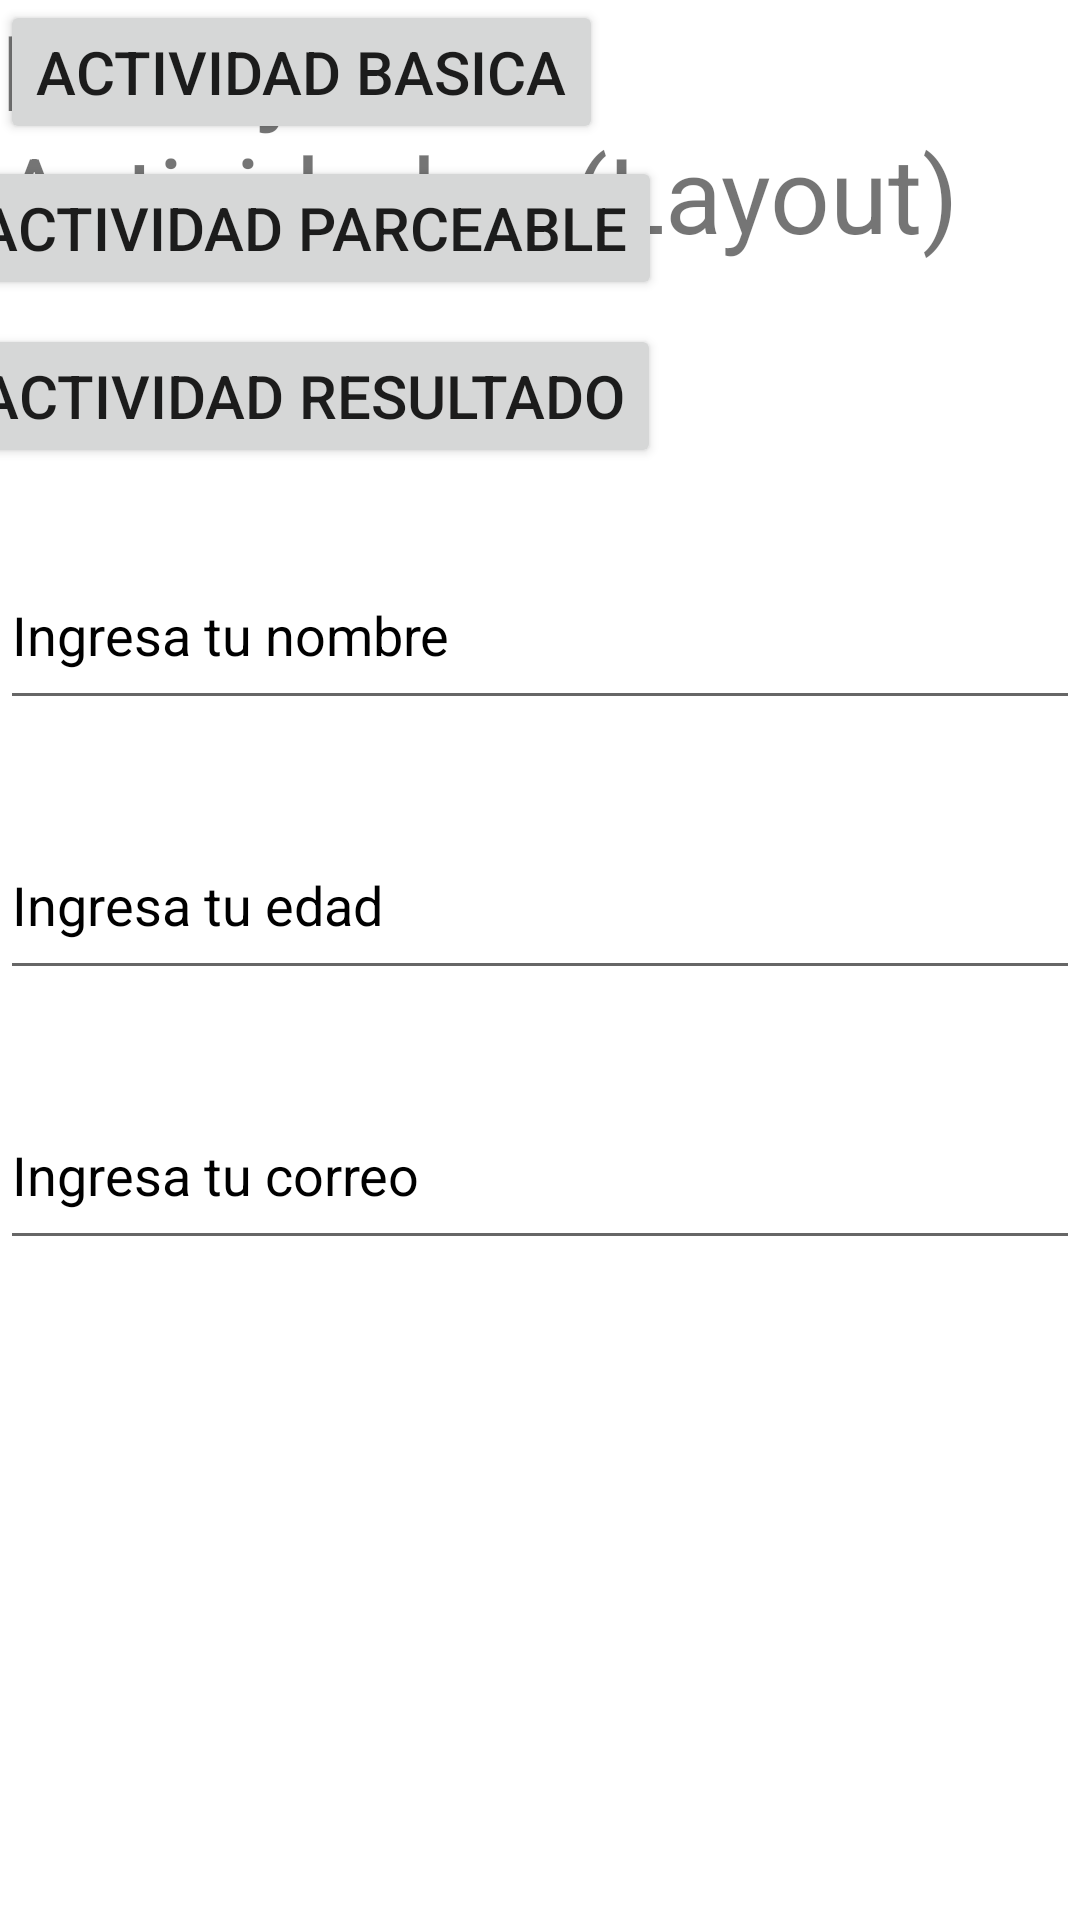

This screen was rendered from an Android layout file. Write that file and the resources it references.
<!-- AndroidManifest.xml: application theme Theme.P4_7s21 -->
<!-- res/layout/activity_principal.xml -->
<?xml version="1.0" encoding="utf-8"?>
<androidx.constraintlayout.widget.ConstraintLayout xmlns:android="http://schemas.android.com/apk/res/android"
    xmlns:app="http://schemas.android.com/apk/res-auto"
    xmlns:tools="http://schemas.android.com/tools"
    android:layout_width="match_parent"
    android:layout_height="match_parent"
    tools:context=".principalActivity">

    <androidx.constraintlayout.widget.ConstraintLayout
        android:layout_width="match_parent"
        android:layout_height="match_parent"
        tools:context=".PrincipalActivity">

        <EditText
            android:id="@+id/p1txtcorreo"
            android:layout_width="0dp"
            android:layout_height="60dp"
            android:layout_marginTop="30dp"
            android:autofillHints="correo"
            android:ems="10"
            android:hint="Ingresa tu correo"
            android:inputType="textEmailAddress"
            android:textColor="@color/black"
            android:textColorHint="@color/black"
            app:layout_constraintEnd_toEndOf="parent"
            app:layout_constraintStart_toStartOf="parent"
            app:layout_constraintTop_toBottomOf="@+id/p1txtedad"
            tools:ignore="VisualLintTextFi" />

        <EditText
            android:id="@+id/p1txtedad"
            android:layout_width="0dp"
            android:layout_height="60dp"
            android:layout_marginTop="30dp"
            android:autofillHints="edad"
            android:ems="10"
            android:hint="Ingresa tu edad"
            android:inputType="number"
            android:textColorHint="@color/black"
            app:layout_constraintEnd_toEndOf="parent"
            app:layout_constraintStart_toStartOf="parent"
            app:layout_constraintTop_toBottomOf="@+id/p1txtnombre"
            tools:ignore="VisualLintTextFieldSize" />

        <EditText
            android:id="@+id/p1txtnombre"
            android:layout_width="0dp"
            android:layout_height="60dp"
            android:layout_marginTop="24dp"
            android:autofillHints="nombre"
            android:ems="10"
            android:hint="Ingresa tu nombre"
            android:inputType="text"
            android:textColorHint="@color/black"
            app:layout_constraintEnd_toEndOf="parent"
            app:layout_constraintStart_toStartOf="parent"
            app:layout_constraintTop_toBottomOf="@+id/p1btnar"
            tools:ignore="VisualLintTextFieldSize" />

        <Button
            android:id="@+id/p1btnar"
            android:layout_width="wrap_content"
            android:layout_height="wrap_content"
            android:layout_marginTop="8dp"
            android:gravity="center|center_horizontal"
            android:text="Actividad Resultado"
            android:textSize="20sp"
            app:layout_constraintEnd_toEndOf="@+id/p1btnap"
            app:layout_constraintStart_toStartOf="@+id/p1btnap"
            app:layout_constraintTop_toBottomOf="@+id/p1btnap" />

        <Button
            android:id="@+id/p1btnap"
            android:layout_width="wrap_content"
            android:layout_height="wrap_content"
            android:layout_marginTop="4dp"
            android:gravity="center|center_horizontal"
            android:text="Actividad Parceable"
            android:textSize="20sp"
            app:layout_constraintEnd_toEndOf="@+id/p1btnab"
            app:layout_constraintStart_toStartOf="@+id/p1btnab"
            app:layout_constraintTop_toBottomOf="@+id/p1btnab" />

        <Button
            android:id="@+id/p1btnab"
            android:layout_width="wrap_content"
            android:layout_height="wrap_content"
            android:gravity="center|center_horizontal"
            android:text="Actividad Basica"
            android:textSize="20sp"
            tools:layout_editor_absoluteX="69dp"
            tools:layout_editor_absoluteY="191dp" />

        <TextView
            android:id="@+id/textView"
            android:layout_width="320dp"
            android:layout_height="111dp"
            android:autoSizeTextType="uniform"
            android:text="Manejo de Actividades (Layout)"
            tools:layout_editor_absoluteX="50dp"
            tools:layout_editor_absoluteY="35dp" />

    </androidx.constraintlayout.widget.ConstraintLayout>
</androidx.constraintlayout.widget.ConstraintLayout>
<!-- resources referenced by this layout -->
<resources>
  <style name="Theme.P4_7s21" parent="Theme.MaterialComponents.DayNight.DarkActionBar">
          
          <item name="colorPrimary">@color/purple_500</item>
          <item name="colorPrimaryVariant">@color/purple_700</item>
          <item name="colorOnPrimary">@color/white</item>
          
          <item name="colorSecondary">@color/teal_200</item>
          <item name="colorSecondaryVariant">@color/teal_700</item>
          <item name="colorOnSecondary">@color/black</item>
          
          <item name="android:statusBarColor">?attr/colorPrimaryVariant</item>
          
      </style>
  <!-- not gathered from this repository: default colours our renderer supplied (Android Studio template values) -->
  <color name="purple_500">#FF6200EE</color>
  <color name="purple_700">#FF3700B3</color>
  <color name="teal_200">#FF03DAC5</color>
  <color name="teal_700">#FF018786</color>
  <color name="black">#FF000000</color>
  <color name="white">#FFFFFFFF</color>
</resources>
